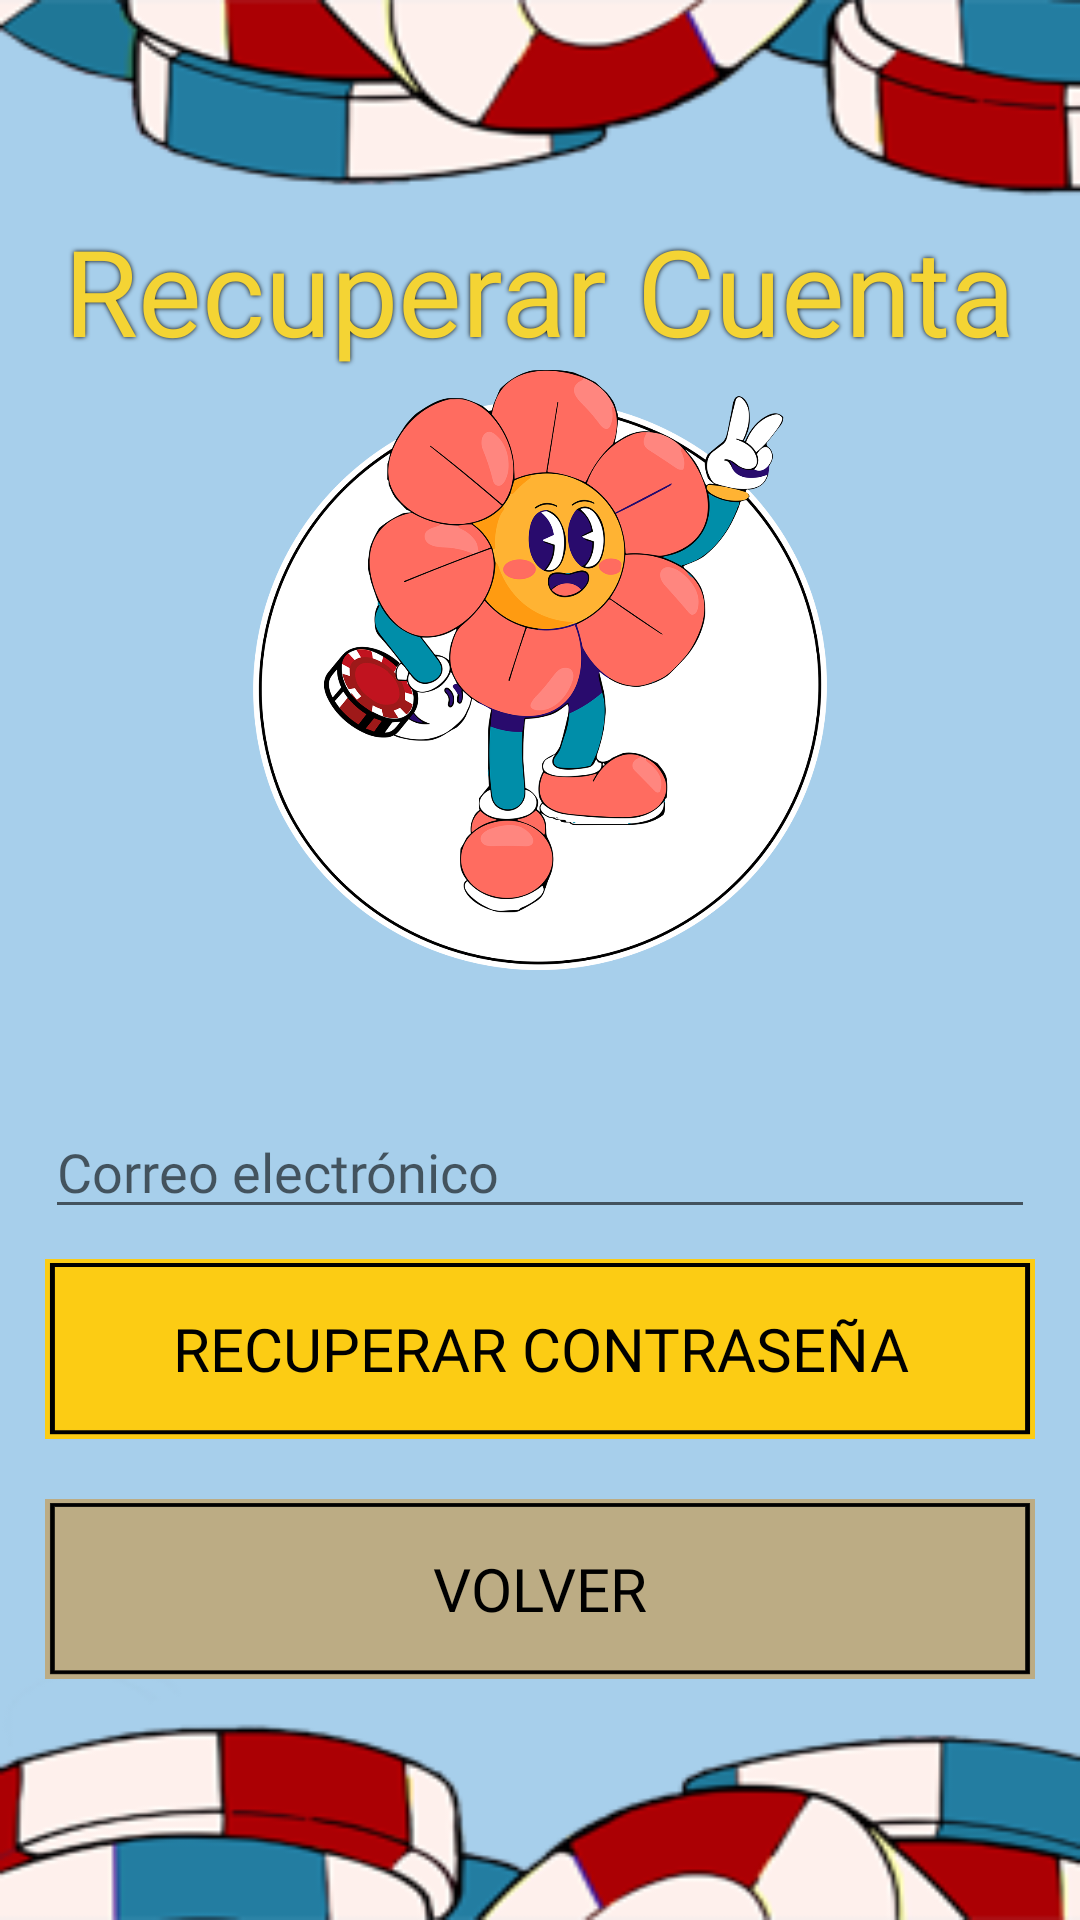

Reconstruct the res/layout file that produces this screen, plus the resources it refers to.
<!-- AndroidManifest.xml: application theme Theme.ClassTracker -->
<!-- res/layout/activity_recoverypass.xml -->
<?xml version="1.0" encoding="utf-8"?>
<androidx.constraintlayout.widget.ConstraintLayout xmlns:android="http://schemas.android.com/apk/res/android"
    xmlns:app="http://schemas.android.com/apk/res-auto"
    xmlns:tools="http://schemas.android.com/tools"
    android:layout_width="match_parent"
    android:layout_height="match_parent"
    android:background="@drawable/fondo"
    tools:context=".RecoveryPassActivity">


    <LinearLayout
        android:layout_width="match_parent"
        android:layout_height="match_parent"
        android:gravity="top|center"
        android:orientation="vertical"
        android:padding="15dp"
        tools:context=".LoginActivity"
        tools:layout_editor_absoluteX="202dp"
        tools:layout_editor_absoluteY="297dp">

        <TextView
            android:id="@+id/textViewTitle"
            android:layout_width="wrap_content"
            android:layout_height="wrap_content"
            android:layout_centerInParent="true"
            android:layout_marginTop="55dp"
            android:fontFamily="@font/bubble_bobble"
            android:shadowColor="@color/black"
            android:shadowDx="0"
            android:shadowDy="0"
            android:shadowRadius="4"
            android:text="Recuperar Cuenta"
            android:textColor="#f4d434"
            android:textSize="40sp" />

        <ImageView
            android:id="@+id/imageViewLogin"
            android:layout_width="200dp"
            android:layout_height="200dp"
            android:layout_marginBottom="25dp"
            android:contentDescription="Logo Recovery"
            android:src="@drawable/userlogin"
            app:layout_constraintBottom_toBottomOf="parent"
            app:layout_constraintEnd_toEndOf="parent"
            app:layout_constraintHorizontal_bias="0.54"
            app:layout_constraintStart_toStartOf="parent"
            app:layout_constraintTop_toTopOf="parent"
            app:layout_constraintVertical_bias="0.133" />

    <EditText
        android:id="@+id/editTextEmail"
        android:layout_width="match_parent"
        android:layout_height="wrap_content"
        android:fontFamily="@font/bubble_bobble"
        android:textColor="@color/black"
        android:hint="Correo electrónico"
        android:layout_marginTop="20dp"
        android:inputType="textEmailAddress" />

    <Button
        android:id="@+id/buttonRecover"
        android:layout_width="match_parent"
        android:layout_height="60dp"
        android:background="@drawable/button"
        android:fontFamily="@font/bubble_bobble"
        android:textColor="@color/black"
        android:textSize="20sp"
        android:layout_marginTop="10dp"
        android:layout_below="@id/editTextEmail"
        android:text="Recuperar contraseña" />


        <Button
            android:id="@+id/buttonVolver"
            android:layout_width="match_parent"
            android:layout_height="60dp"
            android:text="Volver"
            android:textSize="20sp"
            android:textColor="@color/black"
            android:fontFamily="@font/bubble_bobble"
            android:background="@drawable/button2"
            android:layout_marginTop="20dp"/>


    </LinearLayout>

</androidx.constraintlayout.widget.ConstraintLayout>
<!-- resources referenced by this layout -->
<resources>
  <!-- drawable button: png bitmap (drawable, 1444 bytes) -->
  <!-- drawable button2: png bitmap (drawable, 1456 bytes) -->
  <!-- drawable fondo: png bitmap (drawable, 28563 bytes) -->
  <!-- drawable userlogin: png bitmap (drawable, 375019 bytes) -->
  <style name="Theme.ClassTracker" parent="Theme.AppCompat.Light.DarkActionBar">
          
          <item name="colorPrimary">@color/purple_500</item>
          <item name="colorPrimaryDark">@color/purple_700</item>
          <item name="colorAccent">@color/teal_200</item>
          
      </style>
  <!-- not gathered from this repository: default colours our renderer supplied (Android Studio template values) -->
  <color name="purple_500">#FF6200EE</color>
  <color name="purple_700">#FF3700B3</color>
  <color name="teal_200">#FF03DAC5</color>
  <color name="black">#FF000000</color>
</resources>
